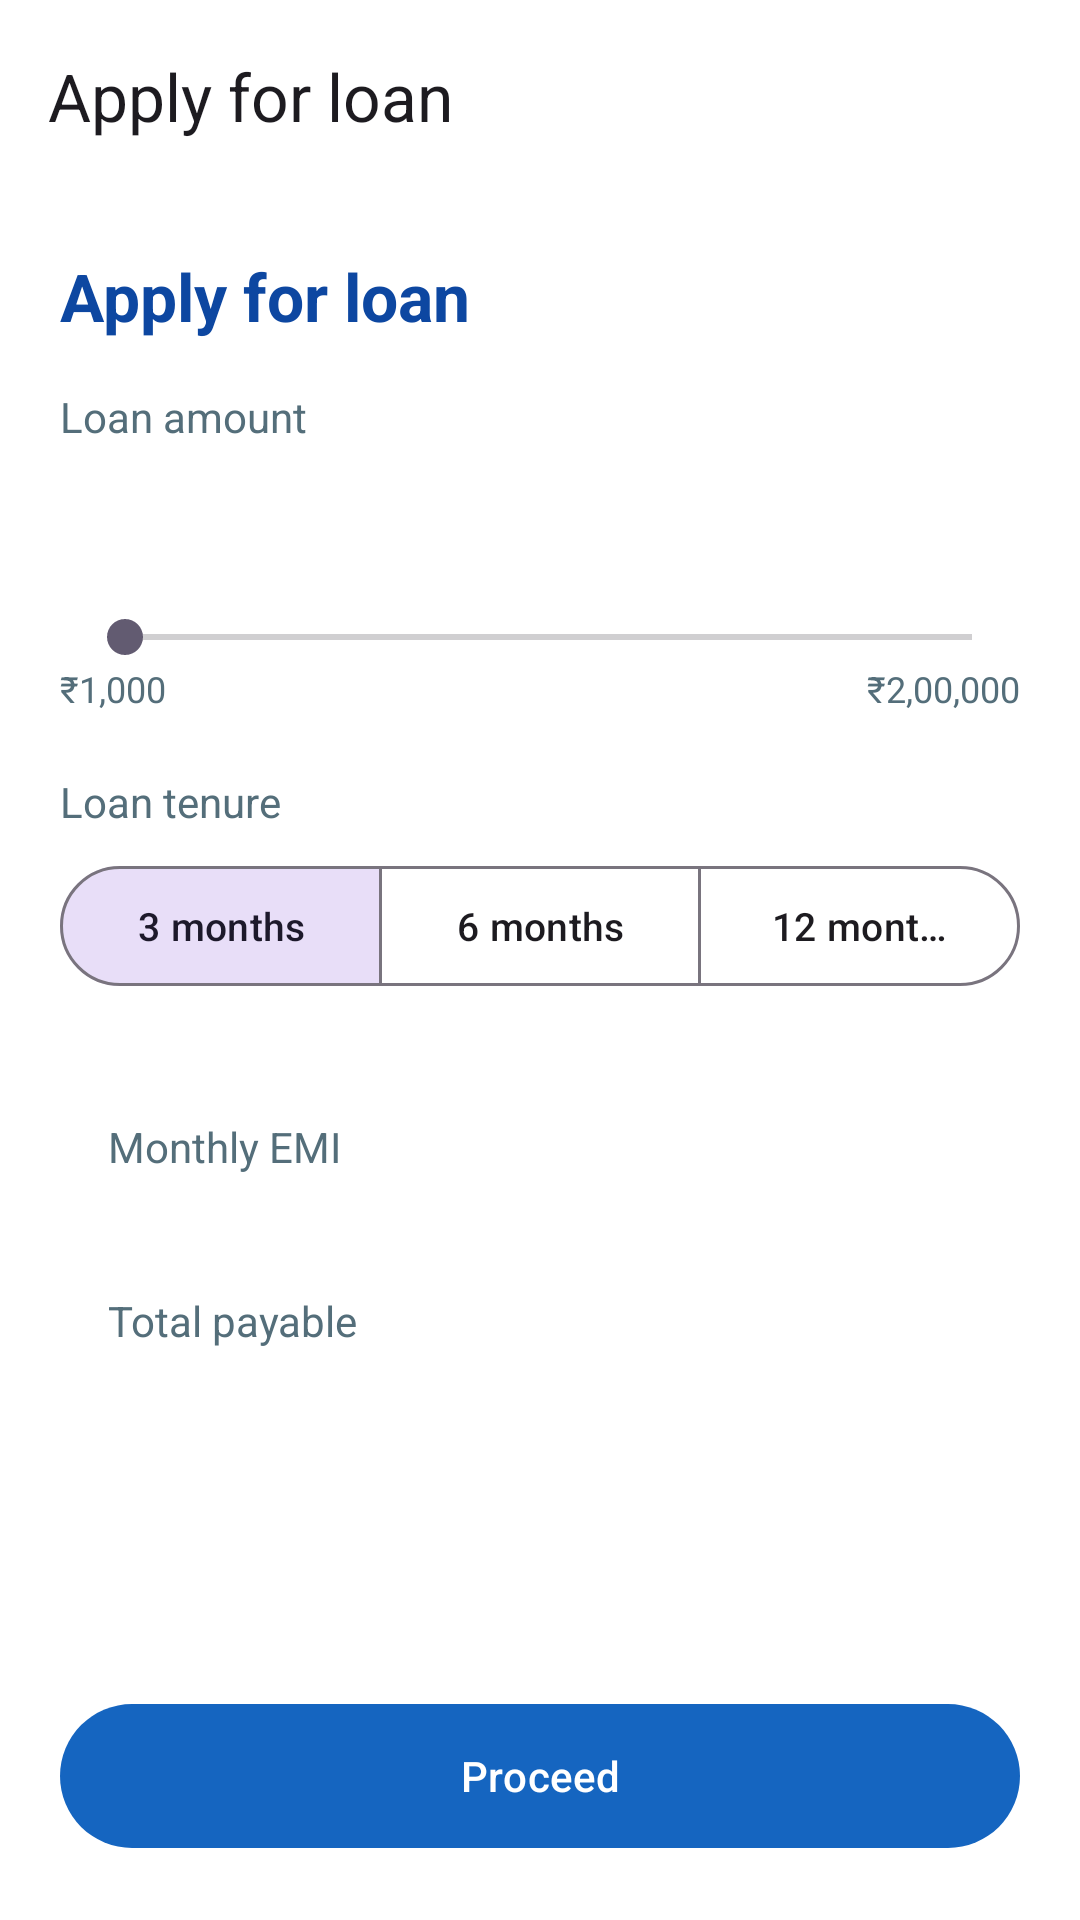

The Android layout XML behind this screen, and the referenced resources:
<!-- AndroidManifest.xml: application theme Theme.AutoReplyBot -->
<!-- res/layout/activity_loan_apply.xml -->
<?xml version="1.0" encoding="utf-8"?>
<LinearLayout xmlns:android="http://schemas.android.com/apk/res/android"
    xmlns:app="http://schemas.android.com/apk/res-auto"
    android:id="@+id/loan_apply_root"
    android:layout_width="match_parent"
    android:layout_height="match_parent"
    android:background="@color/white"
    android:orientation="vertical">

    <com.google.android.material.appbar.MaterialToolbar
        android:id="@+id/toolbar"
        android:layout_width="match_parent"
        android:layout_height="wrap_content"
        app:navigationIcon="@drawable/ic_arrow_back_24"
        app:title="@string/loan_apply_title" />

    <ScrollView
        android:layout_width="match_parent"
        android:layout_height="0dp"
        android:layout_weight="1"
        android:fillViewport="true">

        <LinearLayout
            android:layout_width="match_parent"
            android:layout_height="wrap_content"
            android:orientation="vertical"
            android:padding="20dp">

            <TextView
                android:layout_width="match_parent"
                android:layout_height="wrap_content"
                android:text="@string/loan_apply_heading"
                android:textColor="@color/welcome_title"
                android:textSize="22sp"
                android:textStyle="bold" />

            <TextView
                android:layout_width="match_parent"
                android:layout_height="wrap_content"
                android:layout_marginTop="16dp"
                android:text="@string/loan_amount_label"
                android:textColor="@color/welcome_body"
                android:textSize="14sp" />

            <TextView
                android:id="@+id/text_amount"
                android:layout_width="match_parent"
                android:layout_height="wrap_content"
                android:layout_marginTop="4dp"
                android:gravity="center"
                android:textColor="@color/brand_blue"
                android:textSize="32sp"
                android:textStyle="bold" />

            <SeekBar
                android:id="@+id/seek_amount"
                android:layout_width="match_parent"
                android:layout_height="wrap_content"
                android:layout_marginTop="8dp"
                android:max="199"
                android:progress="4" />

            <LinearLayout
                android:layout_width="match_parent"
                android:layout_height="wrap_content"
                android:orientation="horizontal">

                <TextView
                    android:layout_width="0dp"
                    android:layout_height="wrap_content"
                    android:layout_weight="1"
                    android:text="@string/loan_amount_min"
                    android:textColor="@color/welcome_body"
                    android:textSize="12sp" />

                <TextView
                    android:layout_width="wrap_content"
                    android:layout_height="wrap_content"
                    android:text="@string/loan_amount_max"
                    android:textColor="@color/welcome_body"
                    android:textSize="12sp" />
            </LinearLayout>

            <TextView
                android:layout_width="match_parent"
                android:layout_height="wrap_content"
                android:layout_marginTop="20dp"
                android:text="@string/loan_tenure_label"
                android:textColor="@color/welcome_body"
                android:textSize="14sp" />

            <com.google.android.material.button.MaterialButtonToggleGroup
                android:id="@+id/tenure_group"
                android:layout_width="match_parent"
                android:layout_height="wrap_content"
                android:layout_marginTop="8dp"
                app:checkedButton="@id/tenure_3"
                app:selectionRequired="true"
                app:singleSelection="true">

                <com.google.android.material.button.MaterialButton
                    android:id="@+id/tenure_3"
                    style="@style/Widget.Material3.Button.OutlinedButton"
                    android:layout_width="0dp"
                    android:layout_height="wrap_content"
                    android:layout_weight="1"
                    android:text="@string/loan_tenure_3"
                    android:textAllCaps="false"
                    android:textSize="13sp" />

                <com.google.android.material.button.MaterialButton
                    android:id="@+id/tenure_6"
                    style="@style/Widget.Material3.Button.OutlinedButton"
                    android:layout_width="0dp"
                    android:layout_height="wrap_content"
                    android:layout_marginStart="8dp"
                    android:layout_weight="1"
                    android:text="@string/loan_tenure_6"
                    android:textAllCaps="false"
                    android:textSize="13sp" />

                <com.google.android.material.button.MaterialButton
                    android:id="@+id/tenure_12"
                    style="@style/Widget.Material3.Button.OutlinedButton"
                    android:layout_width="0dp"
                    android:layout_height="wrap_content"
                    android:layout_marginStart="8dp"
                    android:layout_weight="1"
                    android:text="@string/loan_tenure_12"
                    android:textAllCaps="false"
                    android:textSize="13sp" />
            </com.google.android.material.button.MaterialButtonToggleGroup>

            <LinearLayout
                android:layout_width="match_parent"
                android:layout_height="wrap_content"
                android:layout_marginTop="24dp"
                android:background="@drawable/bg_kyc_icon"
                android:orientation="vertical"
                android:padding="16dp">

                <LinearLayout
                    android:layout_width="match_parent"
                    android:layout_height="wrap_content"
                    android:orientation="horizontal">

                    <TextView
                        android:layout_width="0dp"
                        android:layout_height="wrap_content"
                        android:layout_weight="1"
                        android:text="@string/loan_monthly_emi"
                        android:textColor="@color/welcome_body" />

                    <TextView
                        android:id="@+id/text_emi"
                        android:layout_width="wrap_content"
                        android:layout_height="wrap_content"
                        android:textColor="@color/welcome_title"
                        android:textStyle="bold" />
                </LinearLayout>

                <LinearLayout
                    android:layout_width="match_parent"
                    android:layout_height="wrap_content"
                    android:layout_marginTop="10dp"
                    android:orientation="horizontal">

                    <TextView
                        android:id="@+id/text_interest_rate"
                        android:layout_width="0dp"
                        android:layout_height="wrap_content"
                        android:layout_weight="1"
                        android:textColor="@color/welcome_body" />

                    <TextView
                        android:id="@+id/text_interest"
                        android:layout_width="wrap_content"
                        android:layout_height="wrap_content"
                        android:textColor="@color/welcome_title"
                        android:textStyle="bold" />
                </LinearLayout>

                <LinearLayout
                    android:layout_width="match_parent"
                    android:layout_height="wrap_content"
                    android:layout_marginTop="10dp"
                    android:orientation="horizontal">

                    <TextView
                        android:layout_width="0dp"
                        android:layout_height="wrap_content"
                        android:layout_weight="1"
                        android:text="@string/loan_total"
                        android:textColor="@color/welcome_body" />

                    <TextView
                        android:id="@+id/text_total"
                        android:layout_width="wrap_content"
                        android:layout_height="wrap_content"
                        android:textColor="@color/welcome_title"
                        android:textStyle="bold" />
                </LinearLayout>
            </LinearLayout>
        </LinearLayout>
    </ScrollView>

    <com.google.android.material.button.MaterialButton
        android:id="@+id/button_proceed"
        android:layout_width="match_parent"
        android:layout_height="56dp"
        android:layout_margin="20dp"
        android:text="@string/loan_proceed"
        android:textAllCaps="false"
        app:backgroundTint="@color/brand_blue"
        app:cornerRadius="28dp" />
</LinearLayout>
<!-- resources referenced by this layout -->
<resources>
  <color name="brand_blue">#1565C0</color>
  <color name="welcome_body">#546E7A</color>
  <color name="welcome_title">#0D47A1</color>
  <color name="white">#FFFFFFFF</color>
  <string name="loan_amount_label">Loan amount</string>
  <string name="loan_amount_max">₹2,00,000</string>
  <string name="loan_amount_min">₹1,000</string>
  <string name="loan_apply_heading">Apply for loan</string>
  <string name="loan_apply_title">Apply for loan</string>
  <string name="loan_monthly_emi">Monthly EMI</string>
  <string name="loan_proceed">Proceed</string>
  <string name="loan_tenure_12">12 months</string>
  <string name="loan_tenure_3">3 months</string>
  <string name="loan_tenure_6">6 months</string>
  <string name="loan_tenure_label">Loan tenure</string>
  <string name="loan_total">Total payable</string>
  <style name="Theme.AutoReplyBot" parent="Base.Theme.AutoReplyBot" />
  <style name="Base.Theme.AutoReplyBot" parent="Theme.Material3.DayNight.NoActionBar">
          
          <item name="enableEdgeToEdge">false</item>
          <item name="android:windowDrawsSystemBarBackgrounds">true</item>
          <item name="android:statusBarColor">@color/app_status_bar</item>
          <item name="android:navigationBarColor">@color/app_navigation_bar</item>
          <item name="android:windowLightStatusBar">true</item>
      </style>
  <color name="app_status_bar">#FEF7FF</color>
  <color name="app_navigation_bar">#FEF7FF</color>
</resources>
